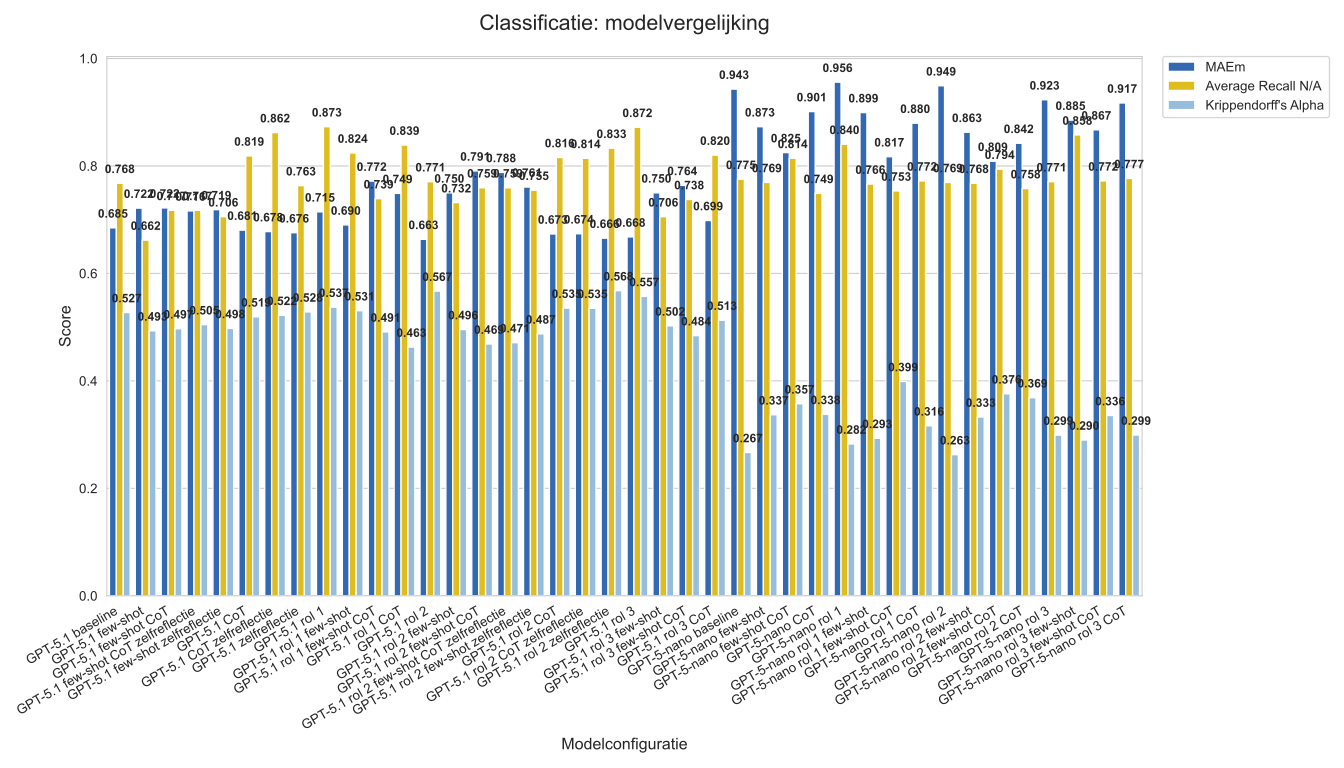

The table this chart was drawn from, first rows:
Model, MAEm, Average Recall N/A, Krippendorff's Alpha
GPT-5.1 baseline, 0.6848, 0.7678, 0.5272
GPT-5.1 few-shot, 0.7215, 0.662, 0.4931
GPT-5.1 few-shot CoT, 0.7219, 0.7174, 0.4971
GPT-5.1 few-shot CoT zelfreflectie, 0.7163, 0.7174, 0.5046
GPT-5.1 few-shot zelfreflectie, 0.7187, 0.7055, 0.4976
GPT-5.1 CoT, 0.6806, 0.8187, 0.5192
GPT-5.1 CoT zelfreflectie, 0.6778, 0.8621, 0.5221
GPT-5.1 zelfreflectie, 0.6757, 0.7633, 0.5283
GPT-5.1 rol 1, 0.7146, 0.873, 0.5372
GPT-5.1 rol 1 few-shot, 0.6902, 0.8241, 0.5306
GPT-5.1 rol 1 few-shot CoT, 0.7718, 0.7391, 0.4911
GPT-5.1 rol 1 CoT, 0.7489, 0.8389, 0.4629
GPT-5.1 rol 2, 0.6635, 0.7707, 0.567
GPT-5.1 rol 2 few-shot, 0.7499, 0.7317, 0.4956
GPT-5.1 rol 2 few-shot CoT, 0.7908, 0.7594, 0.4686
GPT-5.1 rol 2 few-shot CoT zelfreflectie, 0.788, 0.7594, 0.4712
GPT-5.1 rol 2 few-shot zelfreflectie, 0.7607, 0.7549, 0.4875
GPT-5.1 rol 2 CoT, 0.6734, 0.8157, 0.5354
GPT-5.1 rol 2 CoT zelfreflectie, 0.6738, 0.8142, 0.5351
GPT-5.1 rol 2 zelfreflectie, 0.6656, 0.833, 0.5679
GPT-5.1 rol 3, 0.6679, 0.872, 0.5572
GPT-5.1 rol 3 few-shot, 0.75, 0.7055, 0.5024
GPT-5.1 rol 3 few-shot CoT, 0.7639, 0.7376, 0.4842
GPT-5.1 rol 3 CoT, 0.6985, 0.8202, 0.513
GPT-5-nano baseline, 0.943, 0.7752, 0.2667
GPT-5-nano few-shot, 0.873, 0.7693, 0.3369
GPT-5-nano few-shot CoT, 0.8249, 0.8142, 0.3574
GPT-5-nano CoT, 0.9012, 0.749, 0.3377
GPT-5-nano rol 1, 0.9559, 0.8404, 0.2825
GPT-5-nano rol 1 few-shot, 0.8993, 0.7663, 0.2931
GPT-5-nano rol 1 few-shot CoT, 0.8172, 0.7535, 0.3989
GPT-5-nano rol 1 CoT, 0.8796, 0.7722, 0.3164
GPT-5-nano rol 2, 0.9492, 0.7693, 0.2627
GPT-5-nano rol 2 few-shot, 0.8627, 0.7678, 0.3327
GPT-5-nano rol 2 few-shot CoT, 0.8088, 0.794, 0.3759
GPT-5-nano rol 2 CoT, 0.8422, 0.7579, 0.3687
GPT-5-nano rol 3, 0.9231, 0.7707, 0.2991
GPT-5-nano rol 3 few-shot, 0.8853, 0.8577, 0.29
GPT-5-nano rol 3 few-shot CoT, 0.8672, 0.7722, 0.3355
GPT-5-nano rol 3 CoT, 0.9172, 0.7767, 0.2992
